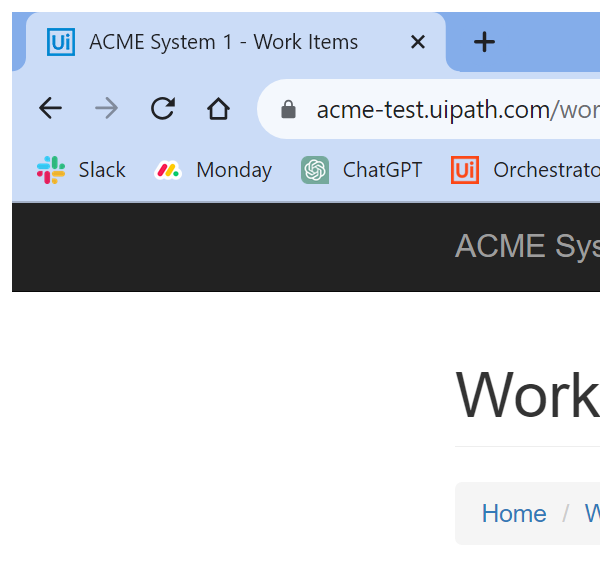
Task: Robotic Enterprise Framework - First Project
Workflow: System1_Close

Step 1: Attach Browser 'chrome.exe ACME' in window 'ACME System 1 - Work Items' (chrome.exe)

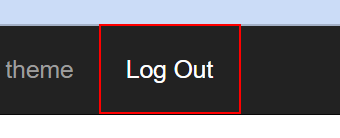
Step 2: click on the link 'Log Out'